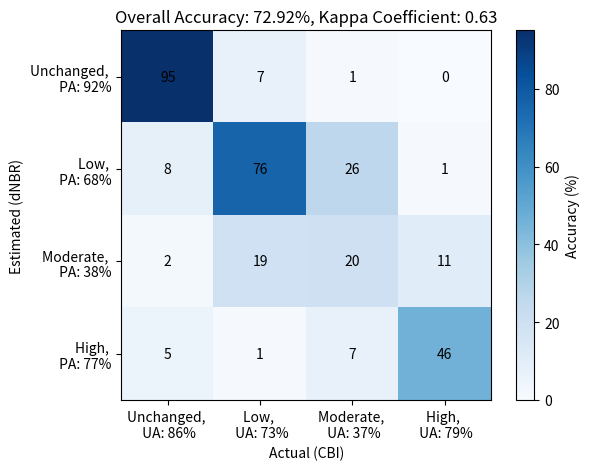

Source code (Python):
import matplotlib.pyplot as plt
import numpy as np

# Create an empty 4x4 confusion matrix
confusion_matrix = [
    [95, 7, 1, 0],
    [8, 76, 26, 1],
    [2, 19, 20, 11],
    [5, 1, 7, 46]
]

class_names = ['Unchanged', 'Low', 'Moderate', 'High']

# Calculate producer and user accuracies
producer_accuracies = [confusion_matrix[i][i] / sum(confusion_matrix[i]) for i in range(len(class_names))]
user_accuracies = [confusion_matrix[i][i] / sum(confusion_matrix[j][i] for j in range(len(class_names))) for i in range(len(class_names))]

# Calculate overall accuracy
overall_accuracy = np.trace(confusion_matrix) / np.sum(confusion_matrix)

# Calculate kappa coefficient
total = np.sum(confusion_matrix)
po = np.trace(confusion_matrix) / total
pe = np.sum(np.sum(confusion_matrix, axis=0) * np.sum(confusion_matrix, axis=1)) / (total * total)
kappa = (po - pe) / (1 - pe)

# Define class labels
class_names_x = [f'{class_name}, \n UA: {int(user_accuracies[i] * 100)}%' for i, class_name in enumerate(class_names)]
class_names_y = [f'{class_name}, \n PA: {int(producer_accuracies[i] * 100)}%' for i, class_name in enumerate(class_names)]

# Create the figure and axes
fig, ax = plt.subplots()

# Plot the confusion matrix
cax = ax.matshow(confusion_matrix, cmap=plt.cm.Blues)

# Set labels for the x and y axes with class names
ax.set_xticks(range(len(class_names)))
ax.set_yticks(range(len(class_names)))
ax.set_xticklabels(class_names_x)
ax.set_yticklabels(class_names_y)
# Move x-axis tick labels to the top
ax.xaxis.tick_bottom()

# Move y-axis tick labels to the right
ax.yaxis.tick_left()

# Add colorbar
cbar = fig.colorbar(cax)
cbar.set_label('Accuracy (%)')

# Add text annotations to the cells
for i in range(len(class_names)):
    for j in range(len(class_names)):
        plt.text(i, j, confusion_matrix[j][i], ha='center', va='center', color='black')

# Add the overall accuracy and kappa coefficient to the title
plt.title(f'Overall Accuracy: {overall_accuracy * 100:.2f}%, Kappa Coefficient: {kappa:.2f}')

# Add x-axis and y-axis titles
ax.set_xlabel('Actual (CBI)')
ax.set_ylabel('Estimated (dNBR)')

# Save the plot with axis titles
plt.savefig('confusion_matrix_dNBR.png', bbox_inches='tight', pad_inches=0.1)

plt.show()



# from mlxtend.plotting import plot_confusion_matrix

# multiclass = np.array(confusion_matrix)

# fig, ax = plot_confusion_matrix(conf_mat=multiclass,
#                                 colorbar=True,
#                                 show_absolute=False,
#                                 show_normed=True)
# plt.show()
